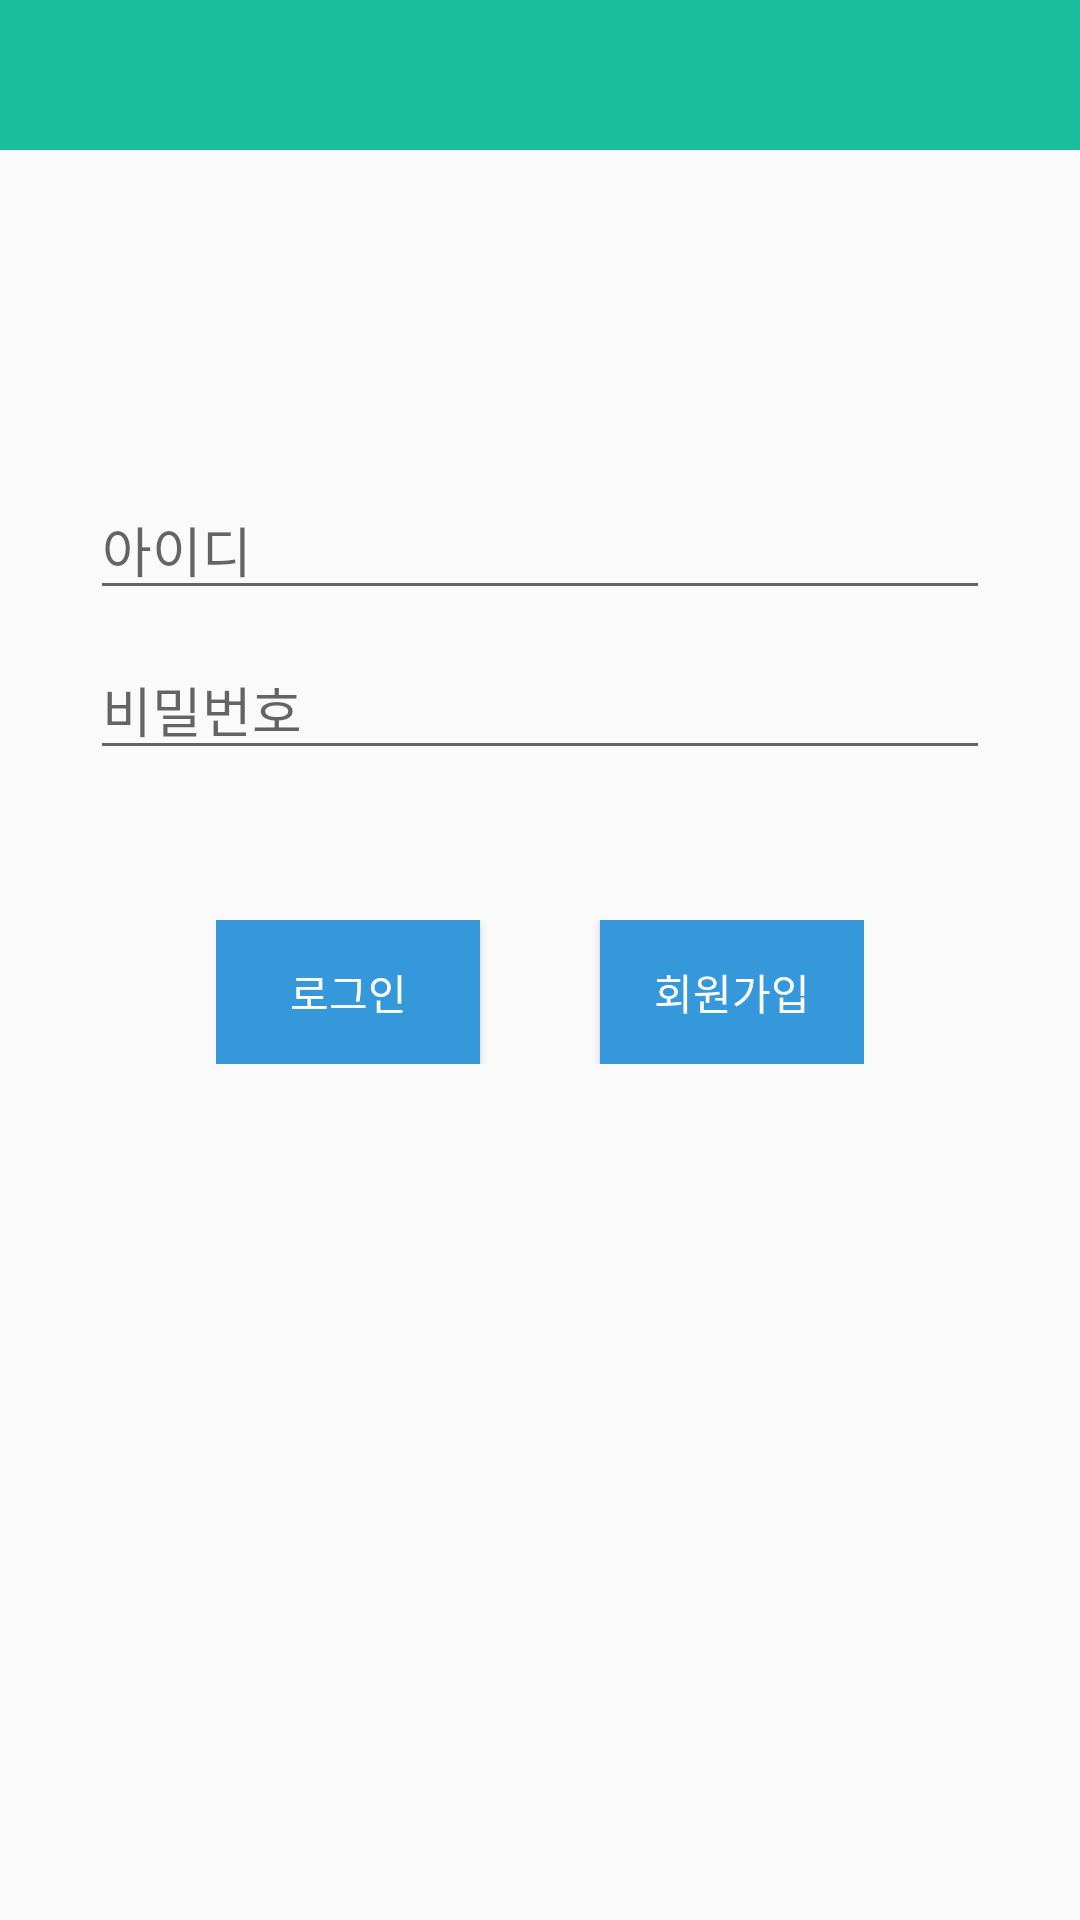

Android layout source for this screen:
<!-- AndroidManifest.xml: application theme AppTheme -->
<!-- res/layout/activity_login.xml -->
<?xml version="1.0" encoding="utf-8"?>
<LinearLayout xmlns:android="http://schemas.android.com/apk/res/android"
    xmlns:app="http://schemas.android.com/apk/res-auto"
    xmlns:tools="http://schemas.android.com/tools"
    android:layout_width="match_parent"
    android:layout_height="match_parent"
    android:orientation="vertical"
    tools:context=".LoginActivity">

    <include layout="@layout/actionbar_layout" />

    <ImageView
        android:layout_width="100dp"
        android:layout_height="wrap_content"
        android:layout_gravity="center_horizontal"
        android:layout_marginTop="80dp"
        android:src="@drawable/sopt_logo" />

    <EditText
        android:id="@+id/login_id_edit"
        android:layout_width="300dp"
        android:layout_height="wrap_content"
        android:layout_gravity="center_horizontal"
        android:layout_marginTop="30dp"
        android:hint="아이디" />

    <EditText
        android:id="@+id/login_pw_edit"
        android:layout_width="300dp"
        android:layout_height="wrap_content"
        android:layout_gravity="center_horizontal"
        android:layout_marginTop="10dp"
        android:hint="비밀번호" />

    <LinearLayout
        android:layout_width="wrap_content"
        android:layout_height="wrap_content"
        android:layout_gravity="center_horizontal"
        android:layout_marginTop="50dp"
        android:orientation="horizontal">

        <Button
            android:id="@+id/login_login_btn"
            android:layout_width="wrap_content"
            android:layout_height="wrap_content"
            android:layout_marginRight="20dp"
            android:background="#3498db"
            android:text="로그인"
            android:textColor="#FFFFFF" />

        <Button
            android:id="@+id/login_signin_btn"
            android:layout_width="wrap_content"
            android:layout_height="wrap_content"
            android:layout_marginLeft="20dp"
            android:background="#3498db"
            android:text="회원가입"
            android:textColor="#FFFFFF" />

    </LinearLayout>

</LinearLayout>
<!-- res/layout/actionbar_layout.xml (included above) -->
<?xml version="1.0" encoding="utf-8"?>
<RelativeLayout xmlns:android="http://schemas.android.com/apk/res/android"
    android:layout_width="match_parent"
    android:layout_height="50dp"
    android:background="#1abc9c"
    android:orientation="horizontal">

    <ImageView
        android:id="@+id/actionbar_left_btn"
        android:layout_centerVertical="true"
        android:layout_alignParentLeft="true"
        android:layout_width="wrap_content"
        android:layout_height="wrap_content" />

    <TextView
        android:id="@+id/actionbar_title"
        android:layout_centerInParent="true"
        android:layout_width="wrap_content"
        android:layout_height="wrap_content"
        android:textSize="20dp"
        android:textColor="#FFFFFF"/>

    <ImageView
        android:id="@+id/actionbar_right_btn"
        android:layout_centerVertical="true"
        android:layout_alignParentRight="true"
        android:layout_width="wrap_content"
        android:layout_height="wrap_content" />


</RelativeLayout>
<!-- resources referenced by this layout -->
<resources>
  <style name="AppTheme" parent="Theme.AppCompat.Light.DarkActionBar">
          
          <item name="colorPrimary">#000000</item>
          <item name="colorPrimaryDark">#000000</item>
          <item name="colorAccent">@color/colorAccent</item>
          <item name="windowNoTitle">true</item>
      </style>
  <!-- not gathered from this repository: default colours our renderer supplied (Android Studio template values) -->
  <color name="colorAccent">#FF03DAC5</color>
</resources>
